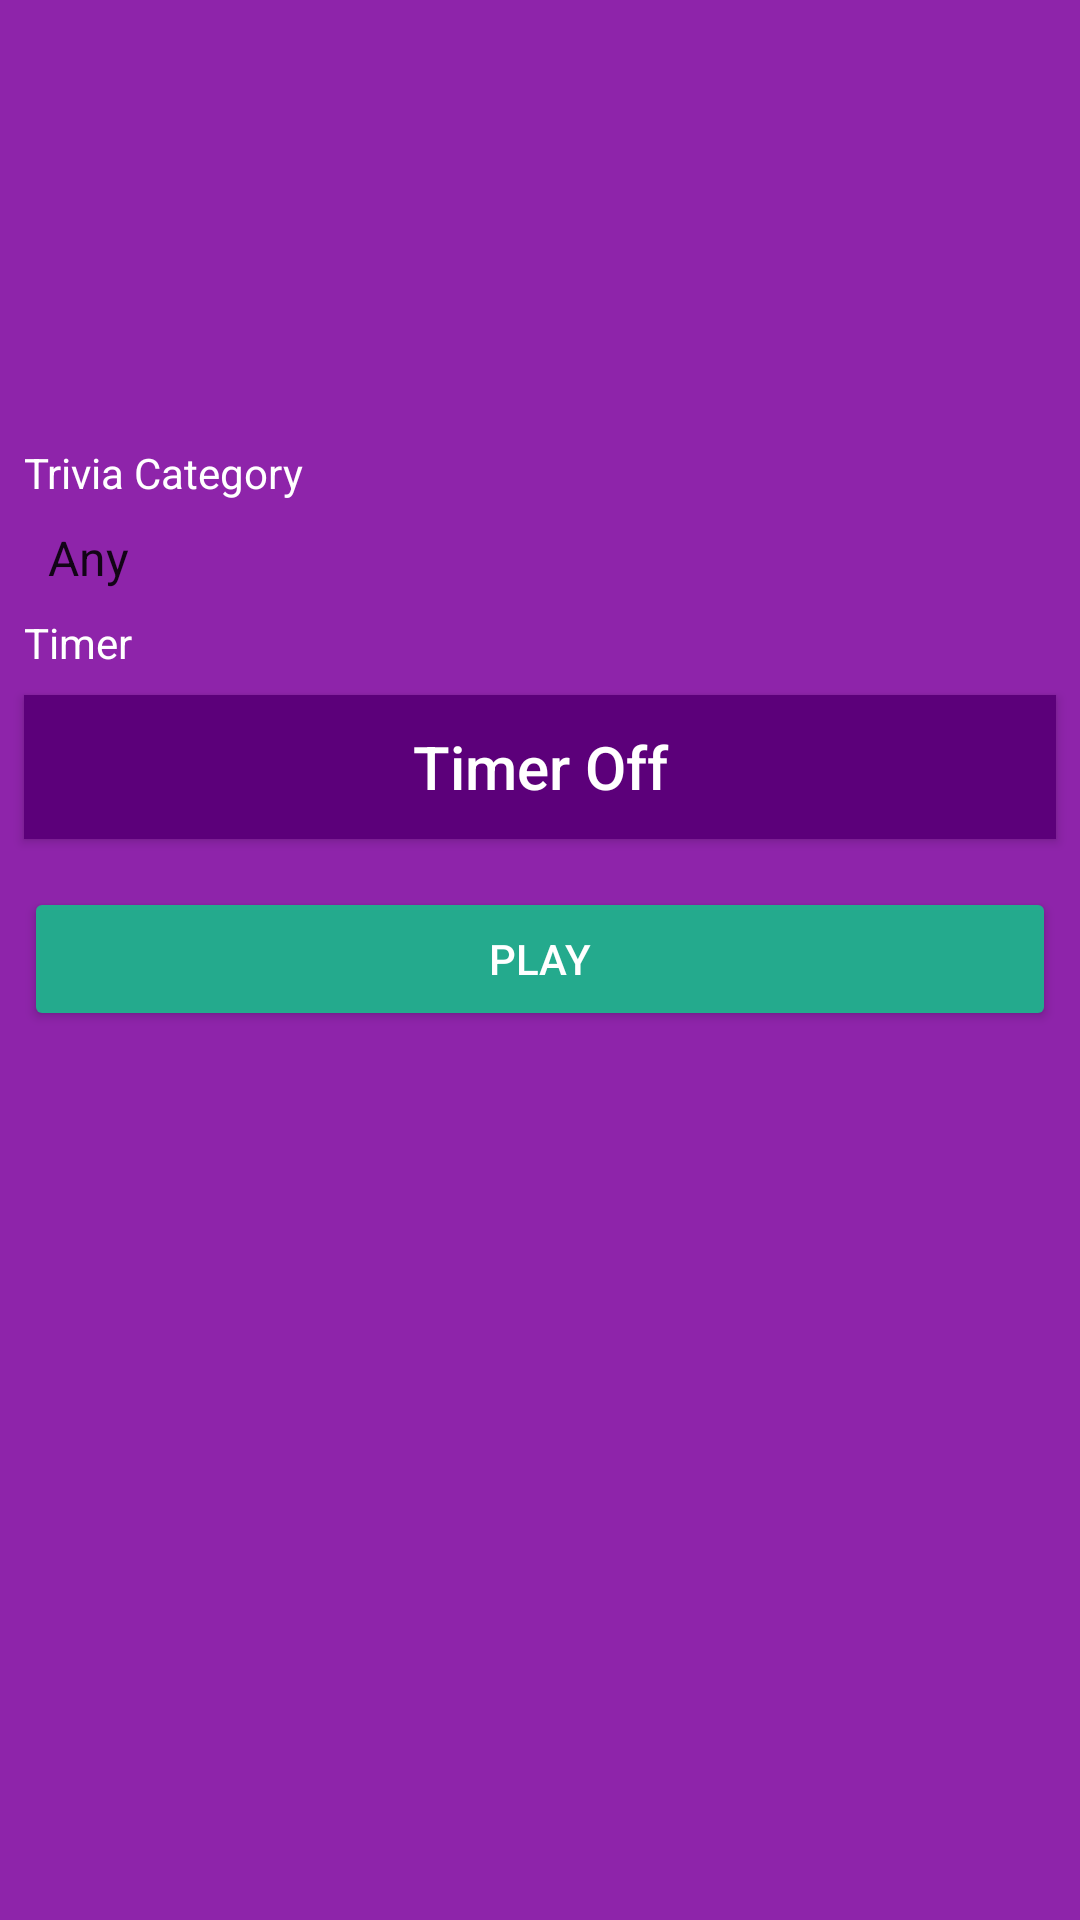

This screen was rendered from an Android layout file. Write that file and the resources it references.
<!-- AndroidManifest.xml: application theme AppTheme -->
<!-- res/layout/fragment_title.xml -->
<?xml version="1.0" encoding="utf-8"?>
<layout xmlns:android="http://schemas.android.com/apk/res/android"
    xmlns:app="http://schemas.android.com/apk/res-auto"
    xmlns:tools="http://schemas.android.com/tools">

    <data>

    </data>

    <androidx.constraintlayout.widget.ConstraintLayout
        android:layout_width="match_parent"
        android:layout_height="match_parent"
        android:background="@color/colorPrimary"
        tools:context=".screens.title.TitleFragment">
        
        <TextView
            android:id="@+id/textView3"
            android:layout_width="wrap_content"
            android:layout_height="0dp"
            android:layout_marginStart="8dp"
            android:layout_marginTop="24dp"
            android:gravity="center_vertical"
            android:text="Trivia Category"
            android:textColor="@color/primaryTextColor"
            android:textSize="14sp"
            app:layout_constraintStart_toStartOf="parent"
            app:layout_constraintTop_toBottomOf="@+id/imageView" />

        <TextView
            android:id="@+id/textView4"
            android:layout_width="wrap_content"
            android:layout_height="0dp"
            android:layout_marginStart="8dp"
            android:layout_marginTop="8dp"
            android:gravity="center_vertical"
            android:text="Timer"
            android:textColor="@color/primaryTextColor"
            android:textSize="14sp"
            app:layout_constraintStart_toStartOf="parent"
            app:layout_constraintTop_toBottomOf="@+id/spinner" />

        <Spinner
            android:id="@+id/spinner"
            android:layout_width="0dp"
            android:layout_height="wrap_content"
            android:layout_marginStart="8dp"
            android:layout_marginTop="8dp"
            android:layout_marginEnd="8dp"
            android:background="@android:color/transparent"
            android:entries="@array/category_name"
            android:overlapAnchor="false"
            app:layout_constraintEnd_toEndOf="parent"
            app:layout_constraintStart_toStartOf="parent"
            app:layout_constraintTop_toBottomOf="@+id/textView3" />

        <ImageView
            android:id="@+id/imageView"
            android:layout_width="141dp"
            android:layout_height="124dp"
            app:layout_constraintEnd_toEndOf="parent"
            app:layout_constraintStart_toStartOf="parent"
            app:layout_constraintTop_toTopOf="parent"
            app:srcCompat="@mipmap/ic_launcher_round" />

        <Button
            android:id="@+id/play_button"
            style="@style/Widget.AppCompat.Button.Colored"
            android:layout_width="0dp"
            android:layout_height="wrap_content"
            android:layout_marginStart="8dp"
            android:layout_marginTop="16dp"
            android:layout_marginEnd="8dp"
            android:text="Play"
            app:layout_constraintEnd_toEndOf="parent"
            app:layout_constraintHorizontal_bias="1.0"
            app:layout_constraintStart_toStartOf="parent"
            app:layout_constraintTop_toBottomOf="@+id/toggleButton2" />

        <ToggleButton
            android:id="@+id/toggleButton2"
            android:layout_width="0dp"
            android:layout_height="wrap_content"
            android:layout_marginStart="8dp"
            android:layout_marginTop="8dp"
            android:layout_marginEnd="8dp"
            android:background="@drawable/button_toggle"
            android:text="ToggleButton"
            android:textAllCaps="false"
            android:textColor="@color/primaryTextColor"
            android:textOff="Timer Off"
            android:textOn="Timer On"
            android:textSize="20sp"
            app:layout_constraintEnd_toEndOf="parent"
            app:layout_constraintStart_toStartOf="parent"
            app:layout_constraintTop_toBottomOf="@+id/textView4" />

    </androidx.constraintlayout.widget.ConstraintLayout>
</layout>
<!-- resources referenced by this layout -->
<resources>
  <string-array name="category_name">
          <item>Any</item>
          <item>General Knowledge</item>
          <item>Books</item>
          <item>Animals</item>
          <item>Arts</item>
      </string-array>
  <color name="colorPrimary">#8e24aa</color>
  <color name="primaryTextColor">#FFFFFF</color>
  <!-- drawable button_toggle (drawable) -->
  <?xml version="1.0" encoding="utf-8"?>
  <selector xmlns:android="http://schemas.android.com/apk/res/android">
  
          <item android:state_checked="false" android:drawable="@color/colorPrimaryDark"  />
          <item android:state_checked="true" android:drawable="@color/colorPrimaryDark"  />
  </selector>
  <style name="AppTheme" parent="Theme.AppCompat.Light.DarkActionBar">
          
          <item name="colorPrimary">@color/colorPrimary</item>
          <item name="colorPrimaryDark">@color/colorPrimaryDark</item>
          <item name="colorAccent">@color/colorAccent</item>
      </style>
  <color name="colorPrimaryDark">#5C007A</color>
  <color name="colorAccent">#24AA8D</color>
</resources>
